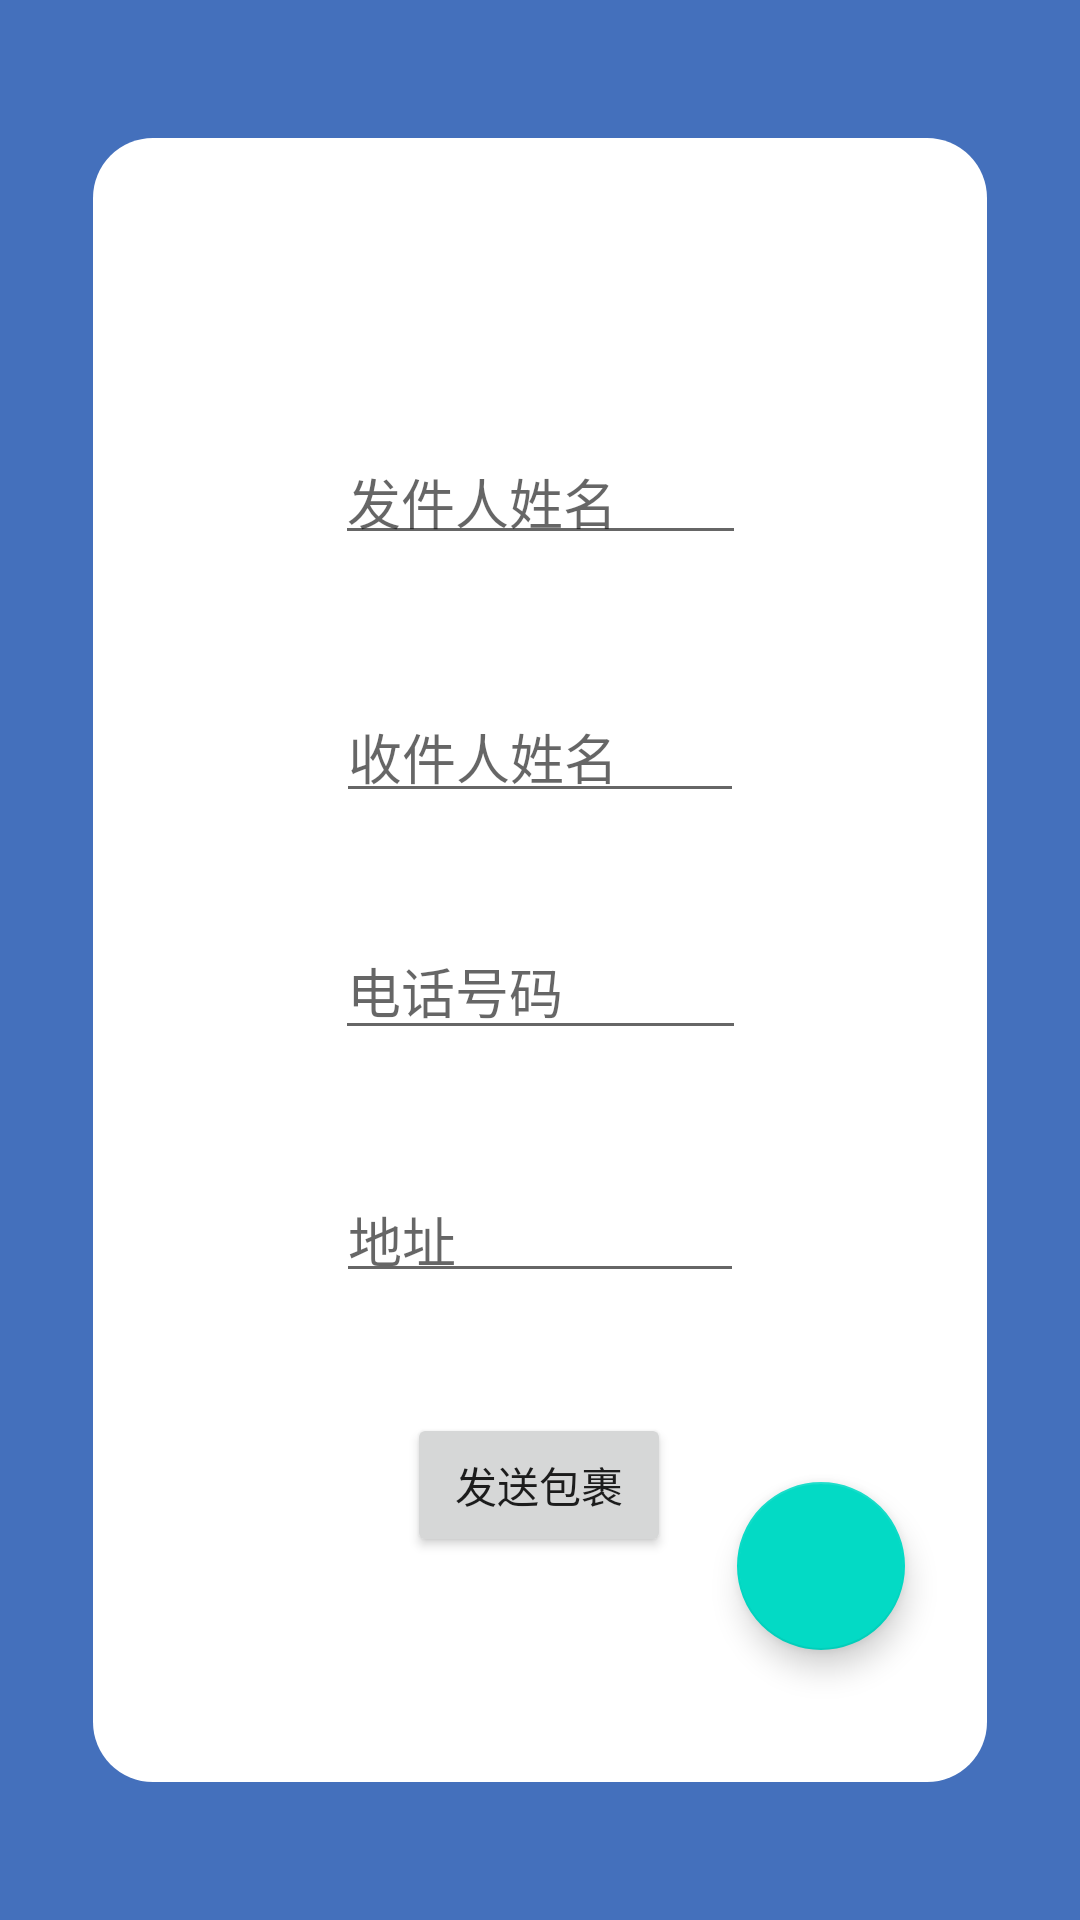

This screen was rendered from an Android layout file. Write that file and the resources it references.
<!-- AndroidManifest.xml: application theme AppTheme.FullScreen -->
<!-- res/layout/activity_main3.xml -->
<?xml version="1.0" encoding="utf-8"?>
<androidx.constraintlayout.widget.ConstraintLayout xmlns:android="http://schemas.android.com/apk/res/android"
    xmlns:app="http://schemas.android.com/apk/res-auto"
    xmlns:tools="http://schemas.android.com/tools"
    android:background="#4470BC"
    android:layout_width="match_parent"
    android:layout_height="match_parent"
    tools:context=".Main3Activity">

    <androidx.constraintlayout.widget.ConstraintLayout
        android:layout_width="298dp"
        android:layout_height="548dp"
        android:background="@drawable/corners_bg"
        app:layout_constraintBottom_toBottomOf="parent"
        app:layout_constraintEnd_toEndOf="parent"
        app:layout_constraintStart_toStartOf="parent"
        app:layout_constraintTop_toTopOf="parent">

        <EditText
            android:id="@+id/addr"
            android:layout_width="136dp"
            android:layout_height="41dp"
            android:layout_marginTop="40dp"
            android:editable="true"
            android:enabled="true"
            android:hint="@string/addr"
            app:layout_constraintEnd_toEndOf="parent"
            app:layout_constraintStart_toStartOf="parent"
            app:layout_constraintTop_toBottomOf="@+id/tel" />

        <EditText
            android:id="@+id/tel"
            android:layout_width="137dp"
            android:layout_height="43dp"
            android:layout_marginTop="36dp"
            android:editable="true"
            android:enabled="true"
            android:hint="@string/tel"
            app:layout_constraintEnd_toEndOf="parent"
            app:layout_constraintStart_toStartOf="parent"
            app:layout_constraintTop_toBottomOf="@+id/receivername" />

        <EditText
            android:id="@+id/receivername"
            android:layout_width="136dp"
            android:layout_height="42dp"
            android:layout_marginTop="44dp"
            android:editable="true"
            android:enabled="true"
            android:hint="@string/receivername"
            app:layout_constraintEnd_toEndOf="parent"
            app:layout_constraintStart_toStartOf="parent"
            app:layout_constraintTop_toBottomOf="@+id/sendername" />

        <EditText
            android:id="@+id/sendername"
            android:layout_width="137dp"
            android:layout_height="41dp"
            android:editable="true"
            android:enabled="true"
            android:hint="@string/sendername"
            app:layout_constraintBottom_toBottomOf="parent"
            app:layout_constraintEnd_toEndOf="parent"
            app:layout_constraintStart_toStartOf="parent"
            app:layout_constraintTop_toTopOf="parent"
            app:layout_constraintVertical_bias="0.193" />

        <Button
            android:id="@+id/sendpackage"
            android:layout_width="wrap_content"
            android:layout_height="wrap_content"
            android:layout_marginTop="40dp"
            android:text="@string/sendpackage"
            app:layout_constraintEnd_toEndOf="parent"
            app:layout_constraintHorizontal_bias="0.498"
            app:layout_constraintStart_toStartOf="parent"
            app:layout_constraintTop_toBottomOf="@+id/addr" />

        <com.google.android.material.floatingactionbutton.FloatingActionButton
            android:id="@+id/fab"
            android:layout_width="wrap_content"
            android:layout_height="wrap_content"
            android:layout_gravity="end|bottom"
            android:layout_margin="16dp"
            app:layout_constraintBottom_toBottomOf="parent"
            app:layout_constraintEnd_toEndOf="parent"
            app:layout_constraintHorizontal_bias="0.946"
            app:layout_constraintStart_toStartOf="parent"
            app:layout_constraintTop_toTopOf="parent"
            app:layout_constraintVertical_bias="0.939" />

    </androidx.constraintlayout.widget.ConstraintLayout>
</androidx.constraintlayout.widget.ConstraintLayout>
<!-- resources referenced by this layout -->
<resources>
  <!-- drawable corners_bg (drawable) -->
  <?xml version="1.0" encoding="utf-8"?>
  <shape xmlns:android="http://schemas.android.com/apk/res/android">
      <solid android:color="#FFFFFF" />
      <corners android:radius="20dp"/>
  </shape>
  <string name="addr">地址</string>
  <string name="receivername">收件人姓名</string>
  <string name="sendername">发件人姓名</string>
  <string name="sendpackage">发送包裹</string>
  <string name="tel">电话号码</string>
  <style name="AppTheme.FullScreen">
          <item name="windowActionBar">false</item>
          <item name="windowNoTitle">true</item>
          <item name="android:windowFullscreen">true</item>
      </style>
</resources>
